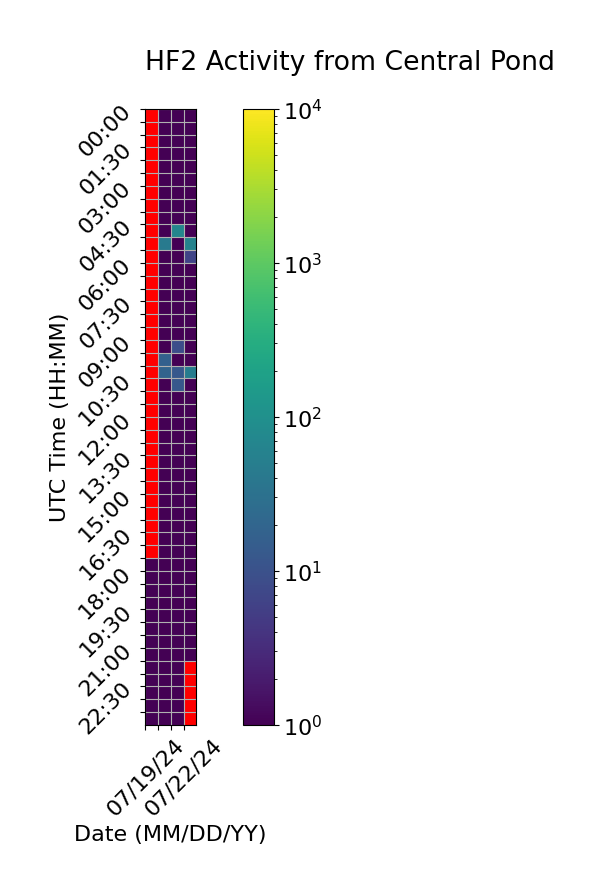

Data behind this chart, as committed beside it:
Time (UTC), 07/19/24, 07/20/24, 07/21/24, 07/22/24
00:00, , 1.0, 1.0, 1.0
00:30, , 1.0, 1.0, 1.0
01:00, , 1.0, 1.0, 1.0
01:30, , 1.0, 1.0, 1.0
02:00, , 1.0, 1.0, 1.0
02:30, , 1.0, 1.0, 1.0
03:00, , 1.0, 1.0, 1.0
03:30, , 1.0, 1.0, 1.0
04:00, , 1.0, 1.0, 1.0
04:30, , 1.0, 68.67, 1.0
05:00, , 42.67, 1.0, 60.67
05:30, , 1.0, 1.0, 6.667
06:00, , 1.0, 1.0, 1.0
06:30, , 1.0, 1.0, 1.0
07:00, , 1.0, 1.0, 1.0
07:30, , 1.0, 1.0, 1.0
08:00, , 1.0, 1.0, 1.0
08:30, , 1.0, 1.0, 1.0
09:00, , 1.0, 8.667, 1.0
09:30, , 16.67, 1.0, 1.0
10:00, , 18.67, 12.67, 48.67
10:30, , 1.0, 12.67, 1.0
11:00, , 1.0, 1.0, 1.0
11:30, , 1.0, 1.0, 1.0
12:00, , 1.0, 1.0, 1.0
12:30, , 1.0, 1.0, 1.0
13:00, , 1.0, 1.0, 1.0
13:30, , 1.0, 1.0, 1.0
14:00, , 1.0, 1.0, 1.0
14:30, , 1.0, 1.0, 1.0
15:00, , 1.0, 1.0, 1.0
15:30, , 1.0, 1.0, 1.0
16:00, , 1.0, 1.0, 1.0
16:30, , 1.0, 1.0, 1.0
17:00, , 1.0, 1.0, 1.0
17:30, 1.0, 1.0, 1.0, 1.0
18:00, 1.0, 1.0, 1.0, 1.0
18:30, 1.0, 1.0, 1.0, 1.0
19:00, 1.0, 1.0, 1.0, 1.0
19:30, 1.0, 1.0, 1.0, 1.0
20:00, 1.0, 1.0, 1.0, 1.0
20:30, 1.0, 1.0, 1.0, 1.0
21:00, 1.0, 1.0, 1.0, 1.0
21:30, 1.0, 1.0, 1.0, 0.0
22:00, 1.0, 1.0, 1.0, 
22:30, 1.0, 1.0, 1.0, 
23:00, 1.0, 1.0, 1.0, 
23:30, 1.0, 1.0, 1.0, 
